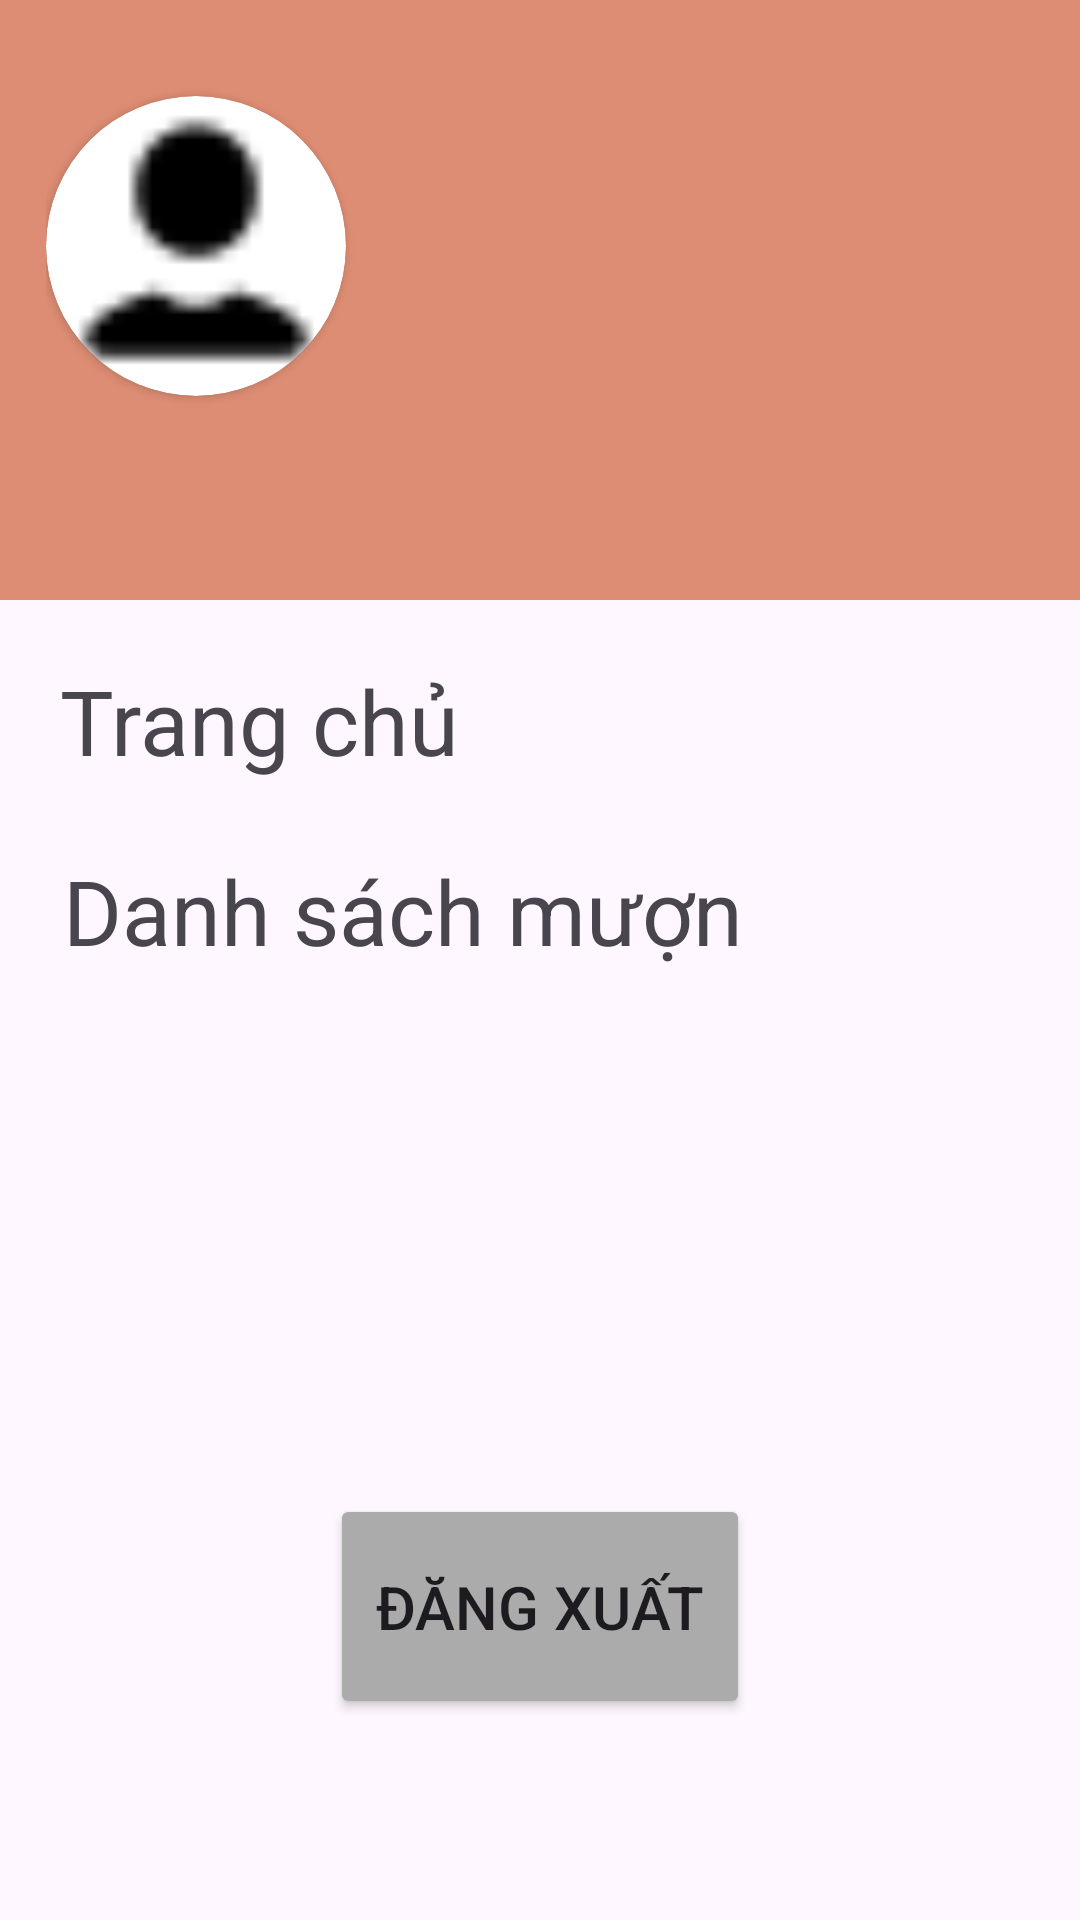

Produce the Android XML layout that renders to this screen, including the resource entries it uses.
<!-- AndroidManifest.xml: application theme Theme.ThuVienJack -->
<!-- res/layout/activity_profile_user.xml -->
<?xml version="1.0" encoding="utf-8"?>
<RelativeLayout
    xmlns:android="http://schemas.android.com/apk/res/android"
    xmlns:tools="http://schemas.android.com/tools"
    xmlns:app="http://schemas.android.com/apk/res-auto"
    android:id="@+id/main"
    android:orientation="horizontal"
    android:layout_width="match_parent"
    android:layout_height="match_parent"
    tools:context=".ProfileUserActivity">
    <TextView
        android:id="@+id/txtHomeProfile"
        android:layout_width="wrap_content"
        android:layout_height="wrap_content"
        android:drawableLeft="@drawable/ic_home"
        android:drawablePadding="10dp"
        android:layout_below="@+id/linearLayout3"
        android:layout_alignParentStart="true"
        android:layout_marginStart="20dp"
        android:layout_marginTop="20dp"
        android:text="Trang chủ"
        android:textSize="30dp" />

    <TextView
        android:id="@+id/txtBorrow"
        android:layout_width="wrap_content"
        android:layout_height="wrap_content"
        android:layout_below="@+id/txtHomeProfile"
        android:layout_alignParentStart="true"
        android:layout_marginStart="21dp"
        android:layout_marginTop="23dp"
        android:drawableLeft="@drawable/ic_home"
        android:drawablePadding="10dp"
        android:text="Danh sách mượn"
        android:textSize="30dp" />

    <LinearLayout
        android:id="@+id/linearLayout3"
        android:layout_width="match_parent"
        android:layout_height="200dp"
        android:layout_alignParentStart="true"
        android:layout_alignParentTop="true"
        android:layout_marginStart="-5dp"
        android:layout_marginTop="0dp"
        android:background="@color/orange"
        android:gravity="bottom"
        android:orientation="vertical"
        android:padding="20dp">

        <androidx.cardview.widget.CardView
            android:layout_width="100dp"
            android:layout_height="100dp"
            android:layout_marginTop="40dp"
            app:cardCornerRadius="50dp">

            <ImageView
                android:layout_width="match_parent"
                android:layout_height="match_parent"
                android:src="@drawable/ic_person" />
        </androidx.cardview.widget.CardView>

        <TextView
            android:id="@+id/showemail"
            android:layout_width="match_parent"
            android:layout_height="38dp"
            android:layout_marginTop="10dp"
            android:textColor="@color/black"
            android:textStyle="bold"
            android:textSize="20dp" />

    </LinearLayout>

    <Button
        android:id="@+id/btnlog"
        android:layout_width="187dp"
        android:layout_height="75dp"
        android:layout_alignParentStart="true"
        android:layout_alignParentEnd="true"
        android:layout_alignParentBottom="true"
        android:layout_marginStart="110dp"
        android:layout_marginEnd="110dp"
        android:layout_marginBottom="67dp"
        android:backgroundTint="@color/grey"
        android:text="Đăng xuất"
        android:textSize="20dp"/>
  </RelativeLayout>
<!-- resources referenced by this layout -->
<resources>
  <color name="black">#FF000000</color>
  <color name="grey">#ababab</color>
  <color name="orange">#DD8D73</color>
  <!-- drawable ic_person: png bitmap (drawable, 306 bytes) -->
  <style name="Theme.ThuVienJack" parent="Base.Theme.ThuVienJack" />
  <style name="Base.Theme.ThuVienJack" parent="Theme.Material3.DayNight.NoActionBar">
          
          
      </style>
</resources>
